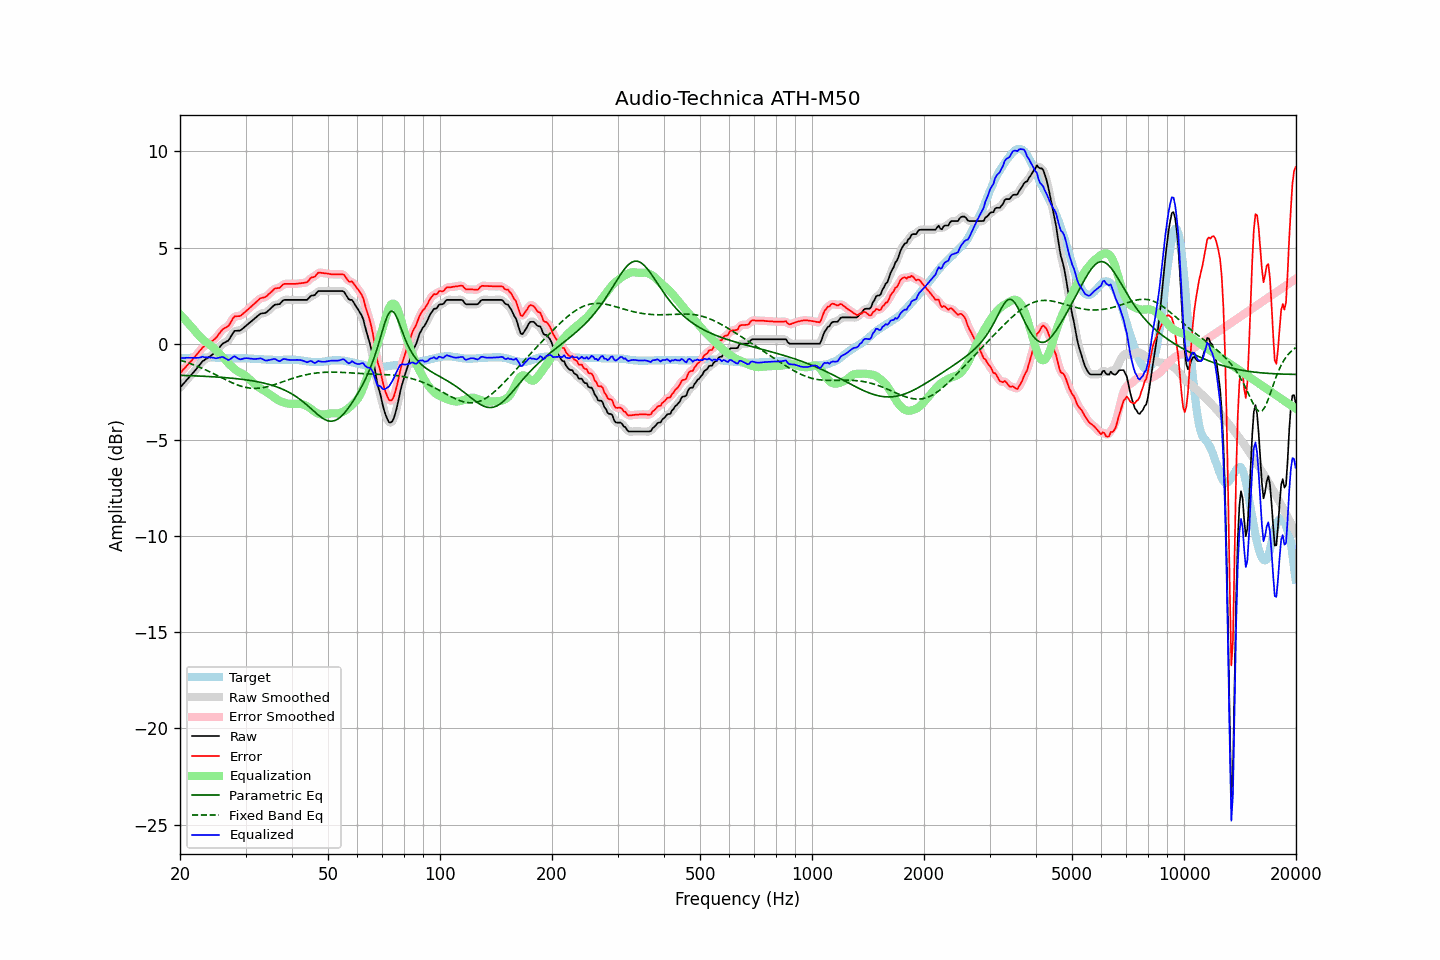

Data behind this chart, as committed beside it:
frequency, raw, error, smoothed, error_smoothed, equalization, parametric_eq, fixed_band_eq, equalized_raw, equalized_smoothed, target
20.00, -2.28, -1.54, -2.28, -1.53, 1.53, -1.64, -0.86, -0.75, -0.75, -0.74
20.20, -2.19, -1.45, -2.19, -1.44, 1.44, -1.65, -0.88, -0.75, -0.74, -0.74
20.40, -2.09, -1.34, -2.09, -1.35, 1.35, -1.65, -0.91, -0.74, -0.74, -0.74
20.61, -2.00, -1.27, -2.00, -1.26, 1.26, -1.65, -0.93, -0.74, -0.74, -0.73
20.81, -1.90, -1.16, -1.90, -1.17, 1.17, -1.65, -0.96, -0.73, -0.73, -0.73
21.02, -1.81, -1.08, -1.81, -1.07, 1.08, -1.66, -0.99, -0.73, -0.73, -0.73
21.23, -1.71, -0.98, -1.71, -0.98, 0.98, -1.66, -1.02, -0.73, -0.73, -0.73
21.44, -1.62, -0.89, -1.62, -0.89, 0.89, -1.66, -1.05, -0.73, -0.73, -0.72
21.66, -1.52, -0.80, -1.52, -0.80, 0.79, -1.67, -1.08, -0.73, -0.73, -0.72
21.87, -1.43, -0.70, -1.43, -0.70, 0.69, -1.67, -1.11, -0.74, -0.73, -0.72
22.09, -1.33, -0.60, -1.33, -0.60, 0.59, -1.67, -1.15, -0.74, -0.73, -0.72
22.31, -1.22, -0.50, -1.22, -0.50, 0.49, -1.68, -1.18, -0.72, -0.73, -0.71
22.54, -1.12, -0.40, -1.12, -0.40, 0.40, -1.68, -1.21, -0.72, -0.71, -0.72
22.76, -1.02, -0.30, -1.01, -0.30, 0.32, -1.68, -1.25, -0.70, -0.70, -0.71
22.99, -0.91, -0.20, -0.93, -0.21, 0.23, -1.69, -1.29, -0.68, -0.69, -0.71
23.22, -0.86, -0.15, -0.85, -0.14, 0.16, -1.69, -1.32, -0.70, -0.69, -0.71
23.45, -0.80, -0.09, -0.80, -0.09, 0.09, -1.70, -1.36, -0.70, -0.70, -0.71
23.69, -0.75, -0.04, -0.75, -0.04, 0.03, -1.70, -1.40, -0.72, -0.72, -0.71
23.92, -0.70, 0.01, -0.70, 0.02, -0.02, -1.71, -1.44, -0.72, -0.72, -0.70
24.16, -0.64, 0.08, -0.64, 0.07, -0.08, -1.71, -1.48, -0.72, -0.72, -0.71
24.40, -0.57, 0.15, -0.58, 0.14, -0.15, -1.71, -1.52, -0.72, -0.72, -0.71
24.65, -0.51, 0.20, -0.51, 0.20, -0.22, -1.72, -1.56, -0.73, -0.74, -0.71
24.89, -0.45, 0.28, -0.44, 0.28, -0.31, -1.73, -1.60, -0.75, -0.75, -0.72
25.14, -0.36, 0.37, -0.35, 0.37, -0.39, -1.73, -1.64, -0.75, -0.75, -0.72
25.39, -0.25, 0.49, -0.25, 0.48, -0.48, -1.74, -1.69, -0.73, -0.73, -0.73
25.65, -0.15, 0.58, -0.14, 0.59, -0.56, -1.74, -1.73, -0.71, -0.71, -0.73
25.91, -0.04, 0.70, -0.05, 0.69, -0.64, -1.75, -1.77, -0.69, -0.70, -0.74
26.16, 0.03, 0.78, 0.02, 0.77, -0.73, -1.75, -1.81, -0.70, -0.71, -0.74
26.43, 0.07, 0.82, 0.07, 0.82, -0.82, -1.76, -1.86, -0.75, -0.75, -0.75
26.69, 0.12, 0.87, 0.11, 0.87, -0.92, -1.77, -1.90, -0.80, -0.80, -0.75
26.96, 0.16, 0.91, 0.18, 0.94, -1.01, -1.78, -1.94, -0.85, -0.83, -0.75
27.23, 0.28, 1.03, 0.29, 1.04, -1.10, -1.78, -1.98, -0.82, -0.81, -0.75
27.50, 0.42, 1.18, 0.42, 1.18, -1.18, -1.79, -2.01, -0.76, -0.75, -0.76
27.77, 0.56, 1.33, 0.55, 1.31, -1.25, -1.80, -2.05, -0.69, -0.69, -0.76
28.05, 0.67, 1.42, 0.64, 1.40, -1.32, -1.81, -2.09, -0.65, -0.68, -0.75
28.33, 0.67, 1.42, 0.68, 1.43, -1.38, -1.82, -2.12, -0.71, -0.70, -0.75
28.62, 0.68, 1.43, 0.68, 1.44, -1.44, -1.82, -2.15, -0.76, -0.76, -0.75
28.90, 0.68, 1.43, 0.69, 1.44, -1.49, -1.83, -2.18, -0.81, -0.80, -0.75
29.19, 0.72, 1.47, 0.73, 1.48, -1.53, -1.84, -2.21, -0.81, -0.80, -0.75
29.48, 0.79, 1.54, 0.78, 1.54, -1.57, -1.85, -2.23, -0.78, -0.79, -0.75
29.78, 0.86, 1.61, 0.86, 1.61, -1.62, -1.87, -2.25, -0.76, -0.76, -0.75
30.08, 0.93, 1.69, 0.93, 1.69, -1.68, -1.88, -2.27, -0.75, -0.75, -0.76
30.38, 1.00, 1.76, 1.00, 1.76, -1.75, -1.89, -2.29, -0.75, -0.75, -0.76
30.68, 1.07, 1.83, 1.07, 1.84, -1.83, -1.90, -2.30, -0.76, -0.76, -0.76
30.99, 1.14, 1.91, 1.14, 1.91, -1.91, -1.91, -2.31, -0.77, -0.77, -0.77
31.30, 1.21, 1.98, 1.21, 1.99, -1.99, -1.93, -2.32, -0.79, -0.79, -0.77
31.61, 1.28, 2.06, 1.28, 2.06, -2.07, -1.94, -2.32, -0.79, -0.79, -0.78
31.93, 1.35, 2.13, 1.35, 2.14, -2.14, -1.96, -2.32, -0.79, -0.79, -0.78
32.24, 1.42, 2.22, 1.42, 2.22, -2.21, -1.97, -2.32, -0.79, -0.78, -0.79
32.57, 1.49, 2.29, 1.49, 2.29, -2.26, -1.99, -2.31, -0.77, -0.77, -0.80
32.89, 1.56, 2.36, 1.55, 2.35, -2.32, -2.01, -2.30, -0.76, -0.77, -0.80
33.22, 1.58, 2.38, 1.58, 2.38, -2.37, -2.02, -2.29, -0.79, -0.79, -0.80
33.55, 1.59, 2.40, 1.59, 2.40, -2.42, -2.04, -2.28, -0.83, -0.83, -0.81
33.89, 1.60, 2.42, 1.61, 2.43, -2.47, -2.06, -2.26, -0.87, -0.86, -0.82
34.23, 1.65, 2.47, 1.66, 2.48, -2.53, -2.08, -2.24, -0.88, -0.87, -0.82
34.57, 1.73, 2.56, 1.72, 2.55, -2.58, -2.11, -2.22, -0.85, -0.86, -0.83
34.92, 1.80, 2.63, 1.80, 2.63, -2.64, -2.13, -2.20, -0.84, -0.84, -0.83
35.27, 1.88, 2.71, 1.89, 2.72, -2.70, -2.16, -2.17, -0.82, -0.81, -0.83
35.62, 1.96, 2.79, 1.96, 2.80, -2.76, -2.18, -2.15, -0.80, -0.80, -0.83
35.97, 2.03, 2.87, 2.01, 2.85, -2.82, -2.21, -2.12, -0.79, -0.81, -0.84
... 635 more rows
